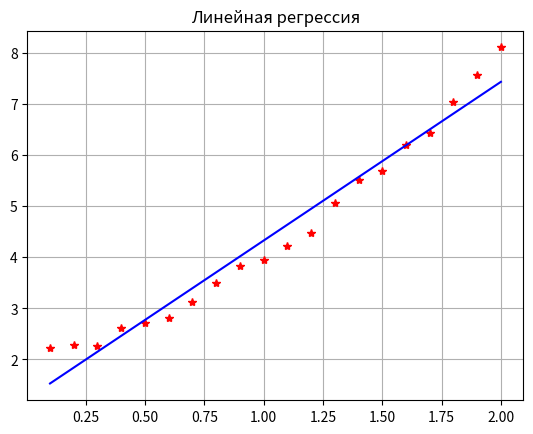

Source code (Python):
import numpy as np
import matplotlib.pyplot as plt
from scipy.optimize import curve_fit

def data():
    VY = [2.23, 2.29, 2.27, 2.62, 2.72, 2.82, 3.13, 3.49, 3.82, 3.95, 4.22, 4.48, 5.06, 5.50, 5.68, 6.19, 6.42, 7.04, 7.57, 8.10]
    VX = [0.1, 0.2, 0.3, 0.4, 0.5, 0.6, 0.7, 0.8, 0.9, 1, 1.1, 1.2, 1.3, 1.4, 1.5, 1.6, 1.7, 1.8, 1.9, 2]
    return VY, VX

def chart():
    VY, VX = data()
    x = np.arange(0, 2, 0.01)
    fig, lin = plt.subplots()
    pf = np.polyfit(VX, VY, 1)  # [3.10406015 1.22073684]
    pv = np.polyval(pf, VX)  # 1.53114286 1.84154887 2.15195489 2.4623609  2.77276692 3.08317293 3.39357895 3.70398496 4.01439098 4.32479699 4.63520301 4.94560902 5.25601504 5.56642105 5.87682707 6.18723308 6.4976391  6.80804511 7.11845113 7.42885714
    lin.plot(VX, VY, '*r')
    lin.plot(VX, pv, '-b')
    lin.set_title('Линейная регрессия')
    plt.grid()
    plt.show()

chart()

